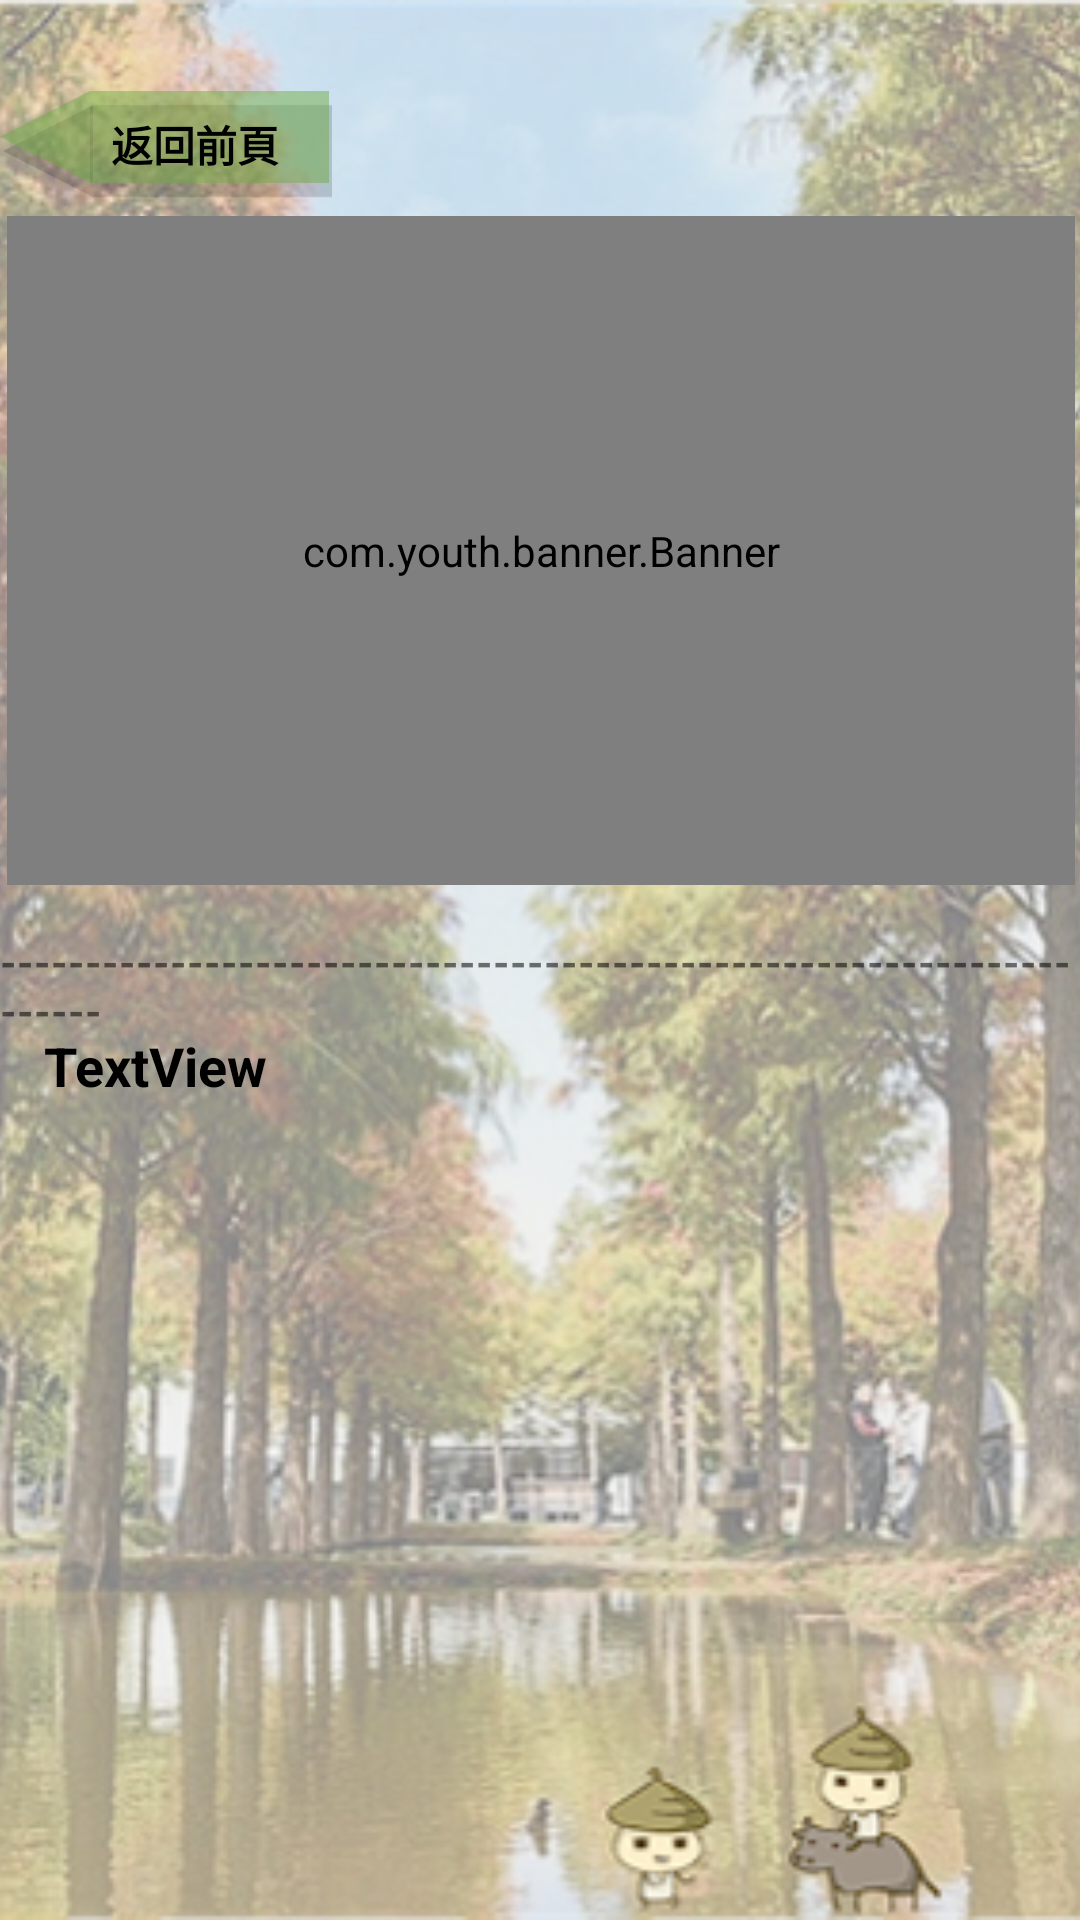

This screen was rendered from an Android layout file. Write that file and the resources it references.
<!-- AndroidManifest.xml: application theme Theme.No8 -->
<!-- res/layout/history_page.xml -->
<?xml version="1.0" encoding="utf-8"?>
<androidx.constraintlayout.widget.ConstraintLayout xmlns:android="http://schemas.android.com/apk/res/android"
    xmlns:app="http://schemas.android.com/apk/res-auto"
    xmlns:tools="http://schemas.android.com/tools"
    android:layout_width="match_parent"
    android:layout_height="match_parent">

    <ImageView
        android:id="@+id/imageView3"
        android:layout_width="match_parent"
        android:layout_height="match_parent"
        android:adjustViewBounds="true"
        android:scaleType="centerCrop"
        app:srcCompat="@drawable/bg_history"
        tools:layout_editor_absoluteX="0dp"
        tools:layout_editor_absoluteY="0dp" />

    <com.youth.banner.Banner
        android:id="@+id/banner"
        android:layout_width="356dp"
        android:layout_height="223dp"
        android:layout_marginTop="72dp"
        app:layout_constraintEnd_toEndOf="parent"
        app:layout_constraintHorizontal_bias="0.6"
        app:layout_constraintStart_toStartOf="parent"
        app:layout_constraintTop_toTopOf="parent">

    </com.youth.banner.Banner>

    <TextView
        android:id="@+id/tv_noMean"
        android:layout_width="wrap_content"
        android:layout_height="wrap_content"
        android:layout_marginTop="16dp"
        android:textStyle="bold"
        android:text="---------------------------------------------------------------------"
        app:layout_constraintEnd_toEndOf="parent"
        app:layout_constraintHorizontal_bias="0.494"
        app:layout_constraintStart_toStartOf="parent"
        app:layout_constraintTop_toBottomOf="@+id/banner" />

    <TextView
        android:id="@+id/tv_history_content"
        android:layout_width="330dp"
        android:layout_height="335dp"
        android:layout_marginTop="48dp"
        android:text="TextView"
        android:textStyle="bold"
        android:textColor="@color/black"
        android:textSize="18dp"
        app:layout_constraintEnd_toEndOf="parent"
        app:layout_constraintHorizontal_bias="0.493"
        app:layout_constraintStart_toStartOf="parent"
        app:layout_constraintTop_toBottomOf="@+id/banner" />

    <ImageButton
        android:id="@+id/btn_back"
        android:layout_width="111dp"
        android:layout_height="40dp"
        android:layout_marginTop="28dp"
        android:background="#00000000"
        android:scaleType="centerInside"
        android:src="@drawable/btn_back"
        app:layout_constraintEnd_toEndOf="parent"
        app:layout_constraintHorizontal_bias="0.0"
        app:layout_constraintStart_toStartOf="parent"
        app:layout_constraintTop_toTopOf="parent" />

    <TextView
        android:layout_width="wrap_content"
        android:layout_height="wrap_content"
        android:text="返回前頁"
        android:textColor="@color/black"
        android:textStyle="bold"
        app:layout_constraintBottom_toBottomOf="@+id/btn_back"
        app:layout_constraintEnd_toEndOf="@+id/btn_back"
        app:layout_constraintHorizontal_bias="0.672"
        app:layout_constraintStart_toStartOf="@+id/btn_back"
        app:layout_constraintTop_toTopOf="@+id/btn_back" />


</androidx.constraintlayout.widget.ConstraintLayout>
<!-- resources referenced by this layout -->
<resources>
  <!-- drawable bg_history: png bitmap (drawable, 396681 bytes) -->
  <!-- drawable btn_back: png bitmap (drawable, 2343 bytes) -->
  <style name="Theme.No8" parent="Theme.MaterialComponents.DayNight.NoActionBar">
          
          <item name="colorPrimary">@color/purple_500</item>
          <item name="colorPrimaryVariant">@color/purple_700</item>
          <item name="colorOnPrimary">@color/white</item>
          
          <item name="colorSecondary">@color/teal_200</item>
          <item name="colorSecondaryVariant">@color/teal_700</item>
          <item name="colorOnSecondary">@color/black</item>
          
          <item name="android:statusBarColor" tools:targetApi="l">?attr/colorPrimaryVariant</item>
          
      </style>
  <!-- not gathered from this repository: default colours our renderer supplied (Android Studio template values) -->
  <color name="purple_500">#FF6200EE</color>
  <color name="purple_700">#FF3700B3</color>
  <color name="teal_200">#FF03DAC5</color>
  <color name="teal_700">#FF018786</color>
  <color name="black">#FF000000</color>
  <color name="white">#FFFFFFFF</color>
</resources>
